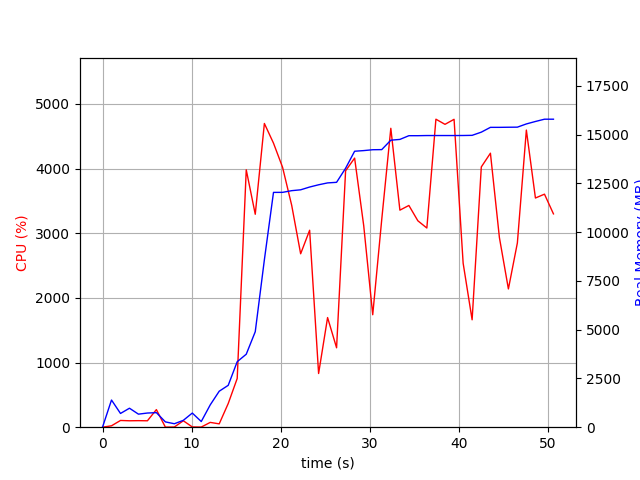

The file beside this chart, header and first rows:
elapsed_time, nproc, cpu, mem_real, mem_virtual
3.981590270996094e-05, 1, 0.0, 5.5, 3121
1.006, 17, 21.9, 1393, 5215
2.016, 4, 104.2, 704.2, 2299
3.024, 9, 99.3, 972.9, 3167
4.032, 3, 101.2, 669.1, 2003
5.04, 3, 99.2, 726.2, 2003
6.048, 4, 272.2, 746, 2712
7.058, 3, 1.0, 272.1, 1525
8.065, 3, 3.0, 177.7, 1471
9.073, 3, 99.2, 351.7, 1617
10.08, 6, 4.0, 724.6, 2763
11.09, 4, 2.0, 290.8, 1813
12.1, 1, 74.4, 1145, 2584
13.1, 1, 51.6, 1844, 3608
14.12, 1, 365.9, 2146, 7169
15.13, 1, 753.9, 3358, 8603
16.14, 1, 3982, 3741, 10139
17.15, 1, 3294, 4895, 11931
18.18, 1, 4698, 8582, 17016
19.2, 1, 4394, 12037, 17132
20.22, 1, 4021, 12039, 17132
21.24, 1, 3434, 12125, 17230
22.25, 1, 2683, 12169, 17244
23.26, 1, 3047, 12312, 17244
24.27, 1, 830.5, 12427, 17356
25.28, 1, 1696, 12523, 17356
26.29, 1, 1228, 12553, 17356
27.3, 1, 3966, 13274, 18365
28.31, 1, 4163, 14147, 19309
29.34, 1, 3116, 14180, 19309
30.35, 1, 1740, 14224, 19309
31.36, 1, 3212, 14230, 19309
32.38, 1, 4624, 14713, 19925
33.4, 1, 3358, 14753, 19925
34.41, 1, 3430, 14943, 19925
35.42, 1, 3193, 14943, 19925
36.43, 1, 3081, 14951, 19925
37.44, 1, 4764, 14951, 19925
38.46, 1, 4685, 14951, 19925
39.48, 1, 4763, 14951, 19925
40.5, 1, 2537, 14953, 19925
41.51, 1, 1661, 14961, 20053
42.54, 1, 4026, 15125, 20202
43.57, 1, 4239, 15371, 20496
44.58, 1, 2934, 15371, 20496
45.59, 1, 2139, 15377, 20496
46.59, 1, 2851, 15381, 20496
47.6, 1, 4596, 15546, 20644
48.62, 1, 3545, 15672, 20644
49.64, 1, 3605, 15789, 20644
50.65, 1, 3300, 15789, 20644
